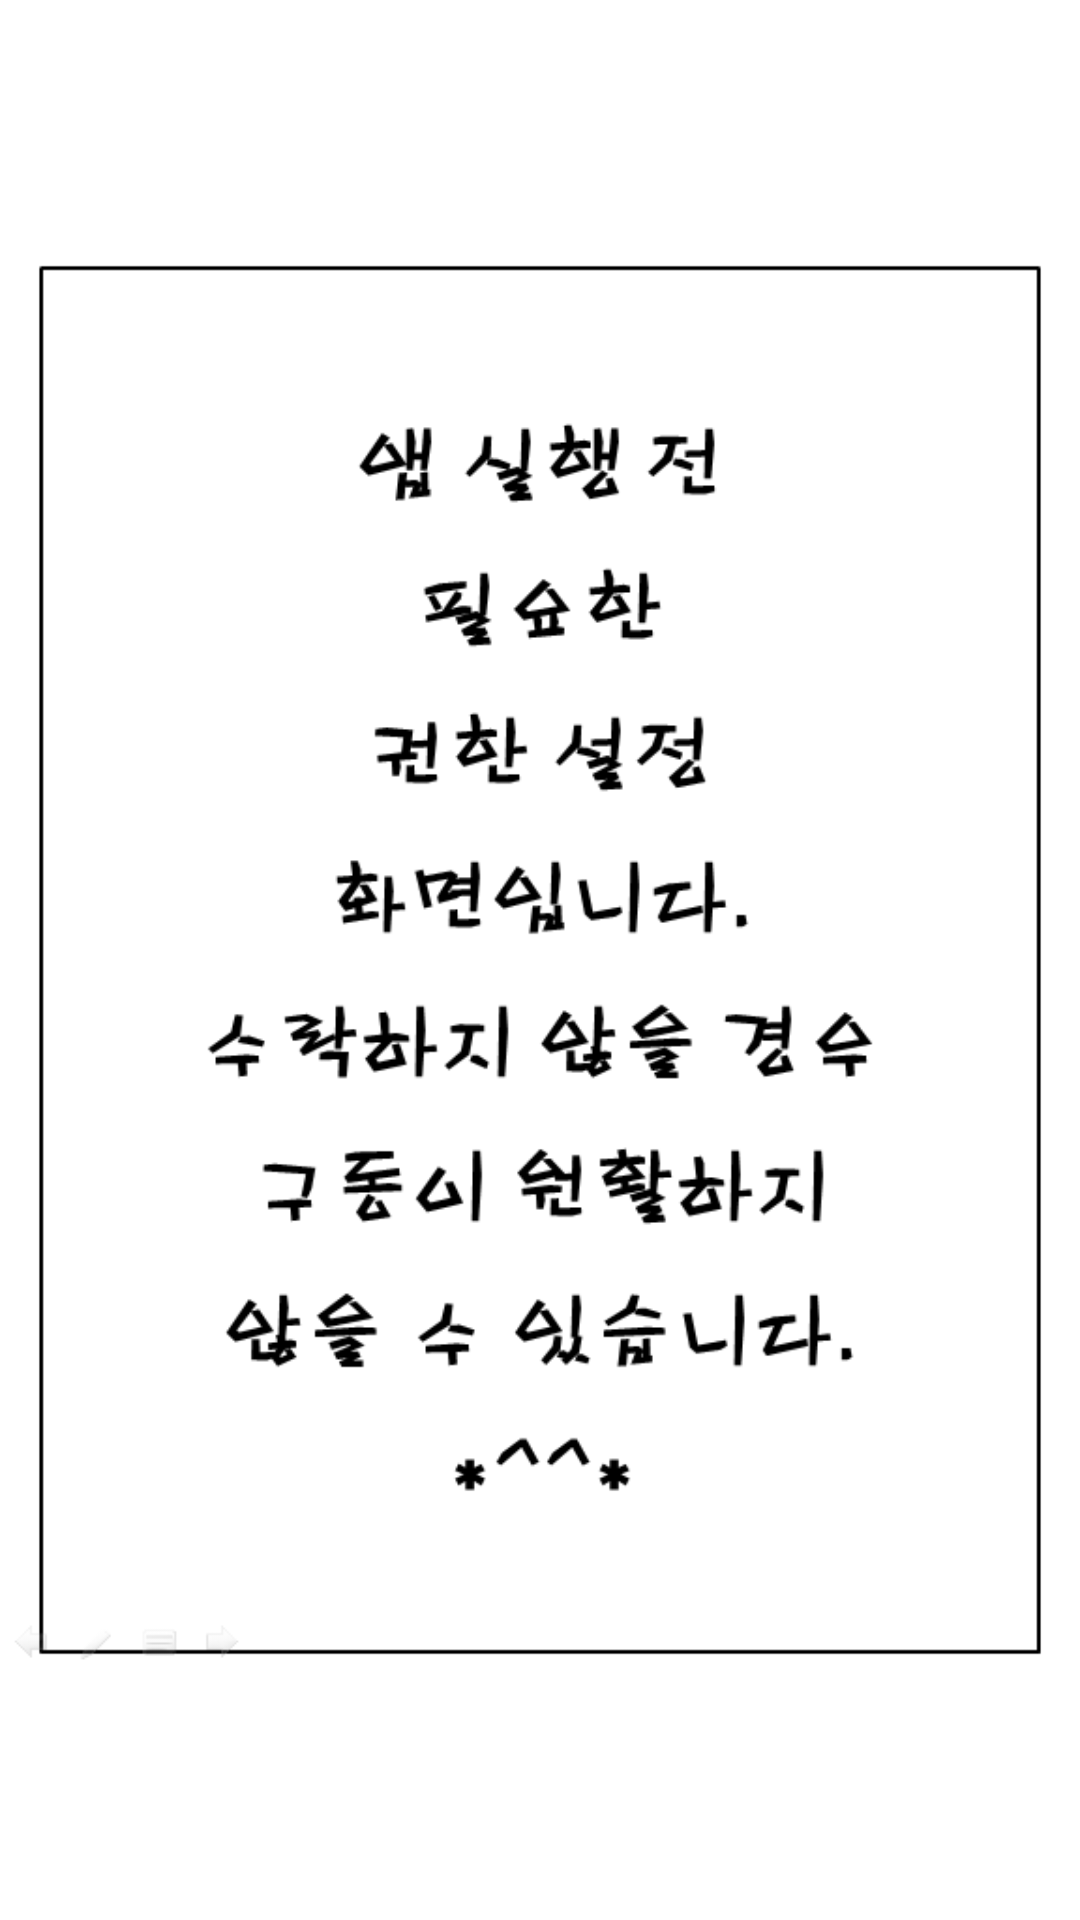

Produce the Android XML layout that renders to this screen, including the resource entries it uses.
<!-- AndroidManifest.xml: application theme Theme.Studysenior -->
<!-- res/layout/activity_danger.xml -->
<?xml version="1.0" encoding="utf-8"?>
<androidx.constraintlayout.widget.ConstraintLayout
    xmlns:android="http://schemas.android.com/apk/res/android"
    xmlns:app="http://schemas.android.com/apk/res-auto"
    xmlns:tools="http://schemas.android.com/tools"
    android:layout_width="match_parent"
    android:layout_height="match_parent">

    <ImageView
        android:id="@+id/imageView2"
        android:layout_width="match_parent"
        android:layout_height="match_parent"
        app:srcCompat="@drawable/studysenior_auth"
        tools:layout_editor_absoluteX="0dp"
        tools:layout_editor_absoluteY="0dp" />
</androidx.constraintlayout.widget.ConstraintLayout>
<!-- resources referenced by this layout -->
<resources>
  <!-- drawable studysenior_auth: png bitmap (drawable-v24, 28411 bytes) -->
  <style name="Theme.Studysenior" parent="Theme.MaterialComponents.DayNight.DarkActionBar">
          
          <item name="colorPrimary">@color/purple_500</item>
          <item name="colorPrimaryVariant">@color/purple_700</item>
          <item name="colorOnPrimary">@color/white</item>
          
          <item name="colorSecondary">@color/teal_200</item>
          <item name="colorSecondaryVariant">@color/teal_700</item>
          <item name="colorOnSecondary">@color/black</item>
          <item name="windowNoTitle">true</item>
          
          <item name="android:statusBarColor" tools:targetApi="l">?attr/colorPrimaryVariant</item>
          
      </style>
  <!-- not gathered from this repository: default colours our renderer supplied (Android Studio template values) -->
  <color name="purple_500">#FF6200EE</color>
  <color name="purple_700">#FF3700B3</color>
  <color name="teal_200">#FF03DAC5</color>
  <color name="teal_700">#FF018786</color>
  <color name="black">#FF000000</color>
  <color name="white">#FFFFFFFF</color>
</resources>
